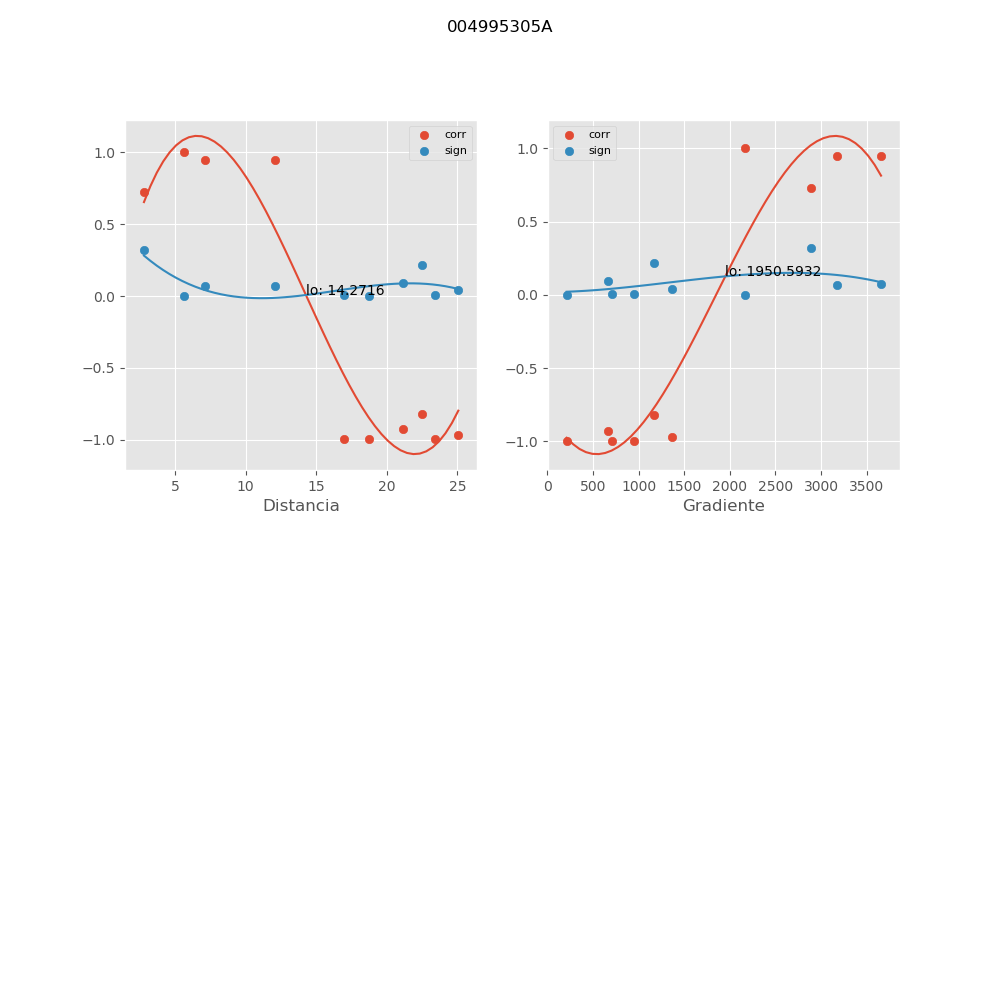

The file beside this chart, header and first rows:
, mx_co, mx_di, mx_gr, mx_si
0, -0.9676, 25.07, 1368, 0.04304
1, -0.9985, 18.71, 211.5, 0.001992
2, -0.9972, 23.44, 944.3, 0.003823
3, 0.7261, 2.795, 2892, 0.3188
4, 0.9475, 12.06, 3173, 0.06899
5, 1, 5.604, 2170, 3.0114245539162333e-05
6, -0.8223, 22.49, 1165, 0.2184
7, 0.9449, 7.133, 3657, 0.07231
8, -0.9963, 17, 708.4, 0.004987
9, -0.9288, 21.18, 663.2, 0.09259
